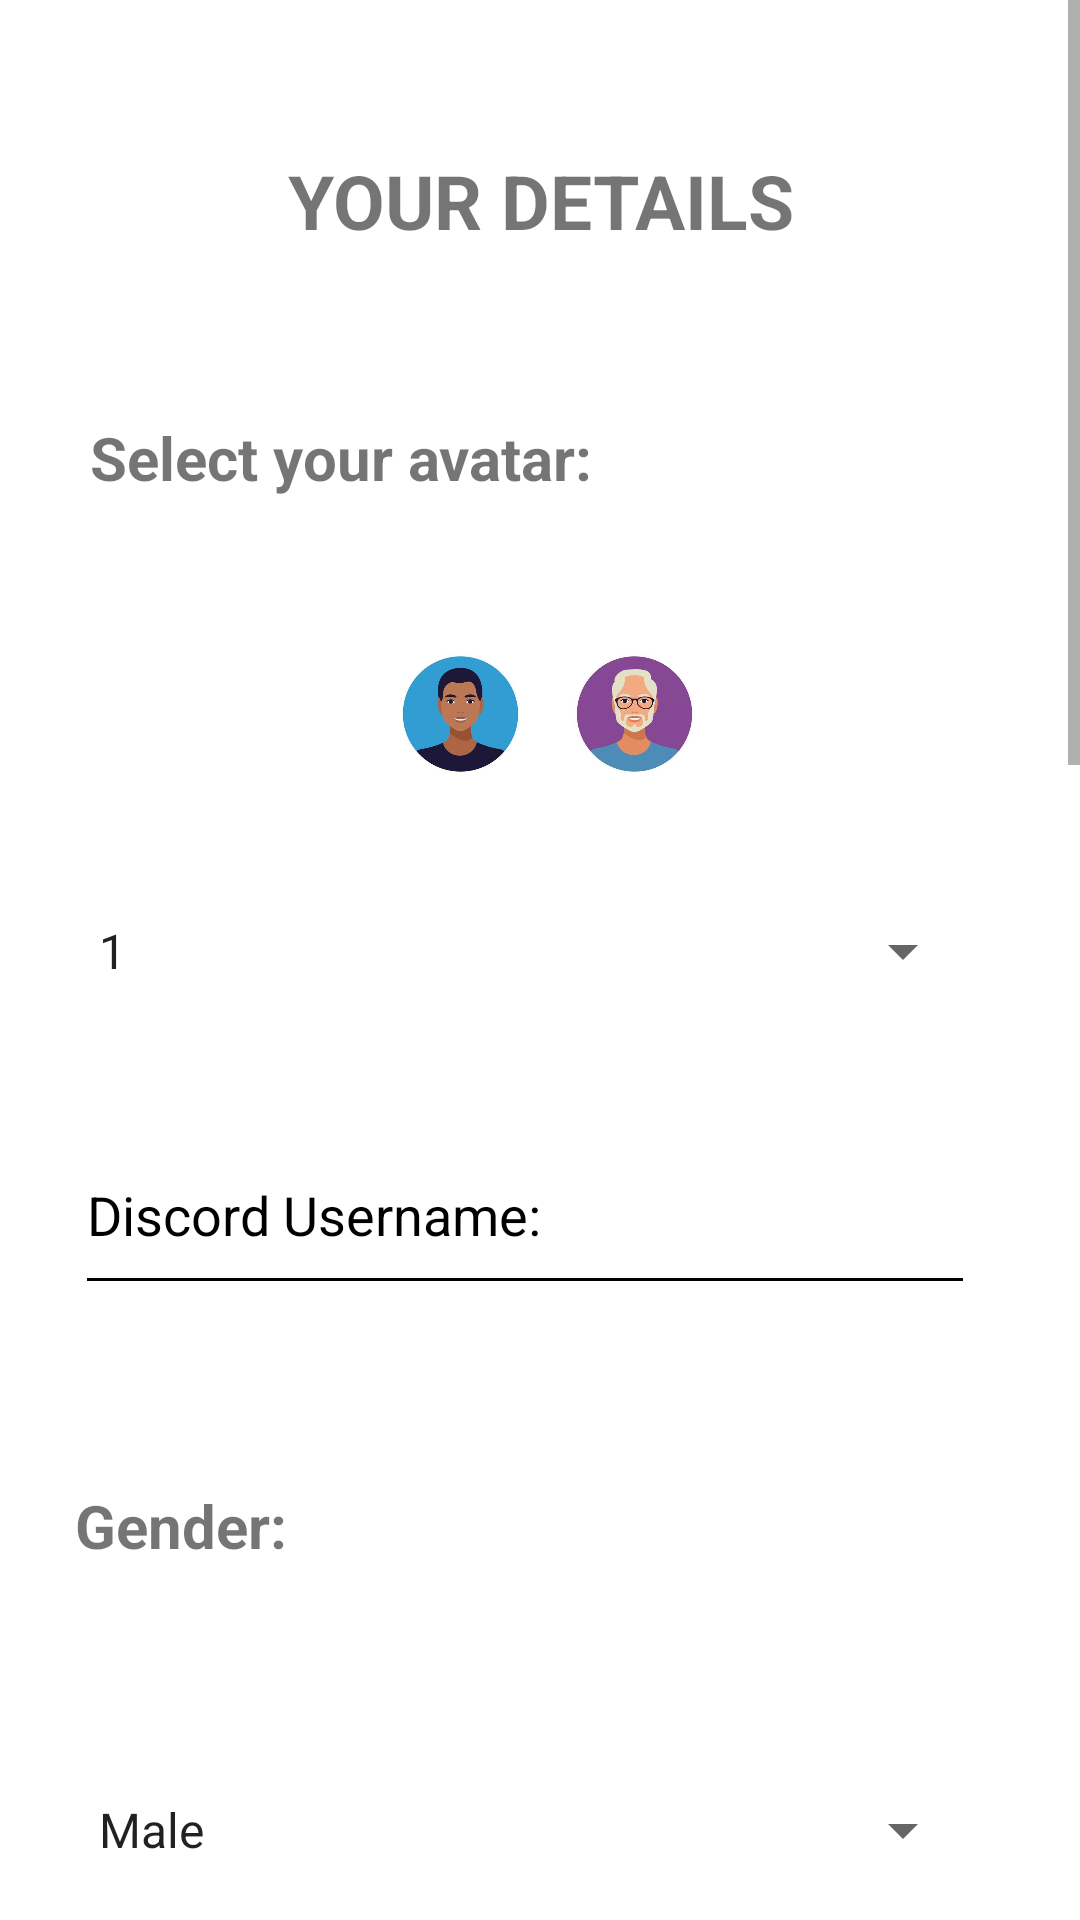

Produce the Android XML layout that renders to this screen, including the resource entries it uses.
<!-- AndroidManifest.xml: application theme Theme.TeammateFinderXO -->
<!-- res/layout/activity_users_details.xml -->
<?xml version="1.0" encoding="utf-8"?>
<ScrollView xmlns:android="http://schemas.android.com/apk/res/android"
    xmlns:app="http://schemas.android.com/apk/res-auto"
    xmlns:tools="http://schemas.android.com/tools"
    android:layout_width="match_parent"
    android:layout_height="wrap_content"
    android:fillViewport="true">

    <androidx.constraintlayout.widget.ConstraintLayout
        android:layout_width="match_parent"
        android:layout_height="wrap_content"
        tools:context=".UsersDetails">

        <Spinner
            android:id="@+id/avatarPicker"
            android:layout_width="300sp"
            android:layout_height="50sp"
            android:layout_marginTop="30sp"
            android:entries="@array/Avatars_array"
            app:layout_constraintEnd_toEndOf="@+id/avatar6"
            app:layout_constraintStart_toStartOf="@+id/avatar1"
            app:layout_constraintTop_toBottomOf="@+id/avatar3"></Spinner>

        <Spinner
            android:id="@+id/searchGender"
            android:layout_width="300sp"
            android:layout_height="50sp"
            android:layout_marginTop="40sp"
            android:entries="@array/Gender"
            app:layout_constraintEnd_toEndOf="@+id/searchGenderTextView"
            app:layout_constraintHorizontal_bias="0.0"
            app:layout_constraintStart_toStartOf="@+id/searchGenderTextView"
            app:layout_constraintTop_toBottomOf="@+id/searchGenderTextView"></Spinner>

        <Spinner
            android:id="@+id/searchContinent"
            android:layout_width="300sp"
            android:layout_height="50sp"
            android:layout_marginTop="40sp"
            android:entries="@array/Continent"
            app:layout_constraintEnd_toEndOf="@+id/searchContinentTextView"
            app:layout_constraintStart_toStartOf="@+id/searchContinentTextView"
            app:layout_constraintTop_toBottomOf="@+id/searchContinentTextView"></Spinner>

        <Spinner
            android:id="@+id/FifaRanking"
            android:layout_width="300sp"
            android:layout_height="50sp"
            android:layout_marginTop="40sp"
            android:entries="@array/FifaRankings"
            app:layout_constraintEnd_toEndOf="@+id/searchGameTextView"
            app:layout_constraintHorizontal_bias="0.0"
            app:layout_constraintStart_toStartOf="@+id/searchGameTextView"
            app:layout_constraintTop_toBottomOf="@+id/searchGameTextView"></Spinner>

        <Spinner
            android:id="@+id/PubgRanking"
            android:layout_width="300sp"
            android:layout_height="50sp"
            android:layout_marginTop="40sp"
            android:entries="@array/PUBGRankings"
            app:layout_constraintEnd_toEndOf="@+id/Question4"
            app:layout_constraintStart_toStartOf="@+id/Question4"
            app:layout_constraintTop_toBottomOf="@+id/Question4"></Spinner>

        <Spinner
            android:id="@+id/LolRanking"
            android:layout_width="300sp"
            android:layout_height="50sp"
            android:layout_marginTop="40sp"
            android:entries="@array/LOLRankings"
            app:layout_constraintEnd_toEndOf="@+id/Question5"
            app:layout_constraintHorizontal_bias="1.0"
            app:layout_constraintStart_toStartOf="@+id/Question5"
            app:layout_constraintTop_toBottomOf="@+id/Question5"></Spinner>

        <Button
            android:id="@+id/insertGamesButton"
            android:layout_width="170sp"
            android:layout_height="52sp"
            android:layout_marginTop="70sp"
            android:layout_marginBottom="50sp"
            android:backgroundTint="@color/cardview_shadow_start_color"
            android:text="@string/finished"
            app:layout_constraintBottom_toBottomOf="parent"
            app:layout_constraintEnd_toEndOf="@+id/LolRanking"
            app:layout_constraintHorizontal_bias="0.492"
            app:layout_constraintStart_toStartOf="@+id/LolRanking"
            app:layout_constraintTop_toBottomOf="@+id/LolRanking"
            app:layout_constraintVertical_bias="1.0"></Button>

        <TextView
            android:id="@+id/usersRanksHeader"
            android:layout_width="301sp"
            android:layout_height="69sp"
            android:layout_marginTop="50sp"
            android:text="@string/your_details"
            android:textAlignment="center"
            android:textAllCaps="true"
            android:textSize="25sp"
            android:textStyle="bold"
            app:layout_constraintEnd_toEndOf="parent"
            app:layout_constraintStart_toStartOf="parent"
            app:layout_constraintTop_toTopOf="parent" />

        <TextView
            android:id="@+id/searchGenderTextView"
            android:layout_width="300sp"
            android:layout_height="50sp"
            android:layout_marginTop="60sp"
            android:text="@string/gender"
            android:textSize="20sp"
            android:textStyle="bold"
            app:layout_constraintEnd_toEndOf="@+id/detailsDiscord"
            app:layout_constraintHorizontal_bias="0.495"
            app:layout_constraintStart_toStartOf="@+id/detailsDiscord"
            app:layout_constraintTop_toBottomOf="@+id/detailsDiscord" />

        <TextView
            android:id="@+id/searchContinentTextView"
            android:layout_width="300sp"
            android:layout_height="50sp"
            android:layout_marginTop="60sp"
            android:text="@string/continent"
            android:textSize="20sp"
            android:textStyle="bold"
            app:layout_constraintEnd_toEndOf="@+id/searchGender"
            app:layout_constraintHorizontal_bias="0.491"
            app:layout_constraintStart_toStartOf="@+id/searchGender"
            app:layout_constraintTop_toBottomOf="@+id/searchGender" />

        <TextView
            android:id="@+id/searchGameTextView"
            android:layout_width="300sp"
            android:layout_height="50sp"
            android:layout_marginTop="60sp"
            android:text="@string/fifa_ranking"
            android:textSize="20sp"
            android:textStyle="bold"
            app:layout_constraintEnd_toEndOf="@+id/searchContinent"
            app:layout_constraintHorizontal_bias="0.491"
            app:layout_constraintStart_toStartOf="@+id/searchContinent"
            app:layout_constraintTop_toBottomOf="@+id/searchContinent" />

        <TextView
            android:id="@+id/Question4"
            android:layout_width="300sp"
            android:layout_height="50sp"
            android:layout_marginTop="60sp"
            android:text="@string/pubg_ranking"
            android:textSize="20sp"
            android:textStyle="bold"
            app:layout_constraintEnd_toEndOf="@+id/FifaRanking"
            app:layout_constraintHorizontal_bias="0.495"
            app:layout_constraintStart_toStartOf="@+id/FifaRanking"
            app:layout_constraintTop_toBottomOf="@+id/FifaRanking" />

        <TextView
            android:id="@+id/Question5"
            android:layout_width="300sp"
            android:layout_height="50sp"
            android:layout_marginTop="60sp"
            android:text="@string/lol_ranking"
            android:textSize="20sp"
            android:textStyle="bold"
            app:layout_constraintEnd_toEndOf="@+id/PubgRanking"
            app:layout_constraintHorizontal_bias="0.495"
            app:layout_constraintStart_toStartOf="@+id/PubgRanking"
            app:layout_constraintTop_toBottomOf="@+id/PubgRanking" />

        <EditText
            android:id="@+id/detailsDiscord"
            android:layout_width="300sp"
            android:layout_height="63sp"
            android:layout_marginTop="30sp"
            android:autofillHints=""
            android:backgroundTint="@color/black"
            android:ems="10"
            android:hint="@string/discord_username"
            android:inputType="textPersonName"
            android:textColor="@color/black"
            android:textColorHint="@color/black"
            app:layout_constraintEnd_toEndOf="@+id/avatarPicker"
            app:layout_constraintHorizontal_bias="0.497"
            app:layout_constraintStart_toStartOf="@+id/avatarPicker"
            app:layout_constraintTop_toBottomOf="@+id/avatarPicker" />

        <ImageView
            android:id="@+id/avatar1"
            android:layout_width="55sp"
            android:layout_height="48sp"
            android:layout_marginStart="16sp"
            android:layout_marginTop="25sp"
            app:layout_constraintEnd_toStartOf="@+id/avatar2"
            app:layout_constraintStart_toStartOf="parent"
            app:layout_constraintTop_toBottomOf="@+id/selectAvatarTextView"
            app:srcCompat="@drawable/avatar1" />

        <ImageView
            android:id="@+id/avatar2"
            android:layout_width="55sp"
            android:layout_height="48sp"
            android:layout_marginStart="9sp"
            android:layout_marginTop="25sp"
            app:layout_constraintEnd_toStartOf="@+id/avatar3"
            app:layout_constraintStart_toEndOf="@+id/avatar1"
            app:layout_constraintTop_toBottomOf="@+id/selectAvatarTextView"
            app:srcCompat="@drawable/avatar2" />

        <ImageView
            android:id="@+id/avatar4"
            android:layout_width="55sp"
            android:layout_height="48sp"
            android:layout_marginTop="25sp"
            app:layout_constraintEnd_toStartOf="@+id/avatar5"
            app:layout_constraintStart_toEndOf="@+id/avatar3"
            app:layout_constraintTop_toBottomOf="@+id/selectAvatarTextView"
            app:srcCompat="@drawable/avatar4" />

        <ImageView
            android:id="@+id/avatar3"
            android:layout_width="55sp"
            android:layout_height="48sp"
            android:layout_marginStart="6sp"
            android:layout_marginTop="25sp"
            android:layout_marginEnd="3sp"
            app:layout_constraintEnd_toStartOf="@+id/avatar4"
            app:layout_constraintStart_toEndOf="@+id/avatar2"
            app:layout_constraintTop_toBottomOf="@+id/selectAvatarTextView"
            app:srcCompat="@drawable/avatar3" />

        <ImageView
            android:id="@+id/avatar5"
            android:layout_width="55sp"
            android:layout_height="48sp"
            android:layout_marginTop="25sp"
            app:layout_constraintEnd_toStartOf="@+id/avatar6"
            app:layout_constraintStart_toEndOf="@+id/avatar4"
            app:layout_constraintTop_toBottomOf="@+id/selectAvatarTextView"
            app:srcCompat="@drawable/avatar5" />

        <ImageView
            android:id="@+id/avatar6"
            android:layout_width="55sp"
            android:layout_height="48sp"
            android:layout_marginTop="25sp"
            android:layout_marginEnd="26sp"
            app:layout_constraintEnd_toEndOf="parent"
            app:layout_constraintStart_toEndOf="@+id/avatar5"
            app:layout_constraintTop_toBottomOf="@+id/selectAvatarTextView"
            app:srcCompat="@drawable/avatar6" />

        <TextView
            android:id="@+id/selectAvatarTextView"
            android:layout_width="300sp"
            android:layout_height="50sp"
            android:layout_marginTop="20sp"
            android:text="@string/select_your_avatar"
            android:textSize="20sp"
            android:textStyle="bold"
            app:layout_constraintEnd_toEndOf="@+id/usersRanksHeader"
            app:layout_constraintHorizontal_bias="0.497"
            app:layout_constraintStart_toStartOf="@+id/usersRanksHeader"
            app:layout_constraintTop_toBottomOf="@+id/usersRanksHeader" />


    </androidx.constraintlayout.widget.ConstraintLayout>


</ScrollView>
<!-- resources referenced by this layout -->
<resources>
  <string-array name="Avatars_array">
          <item>1</item>
          <item>2</item>
          <item>3</item>
          <item>4</item>
          <item>5</item>
          <item>6</item>
      </string-array>
  <array name="Continent">
          <item>Asia</item>
          <item>Africa</item>
          <item>North America</item>
          <item>South America</item>
          <item>Antarctica</item>
          <item>Europe</item>
          <item>Australia</item>
      </array>
  <array name="FifaRankings">
          <item>Division10</item>
          <item>Division9</item>
          <item>Division8</item>
          <item>Division7</item>
          <item>Division6</item>
          <item>Division5</item>
          <item>Division4</item>
          <item>Division3</item>
          <item>Division2</item>
          <item>Division1</item>
          <item>Elite</item>
      </array>
  <array name="Gender">
          <item>Male</item>
          <item>Female</item>
          <item>Other</item>
      </array>
  <array name="LOLRankings">
          <item>Iron</item>
          <item>Bronze</item>
          <item>Silver</item>
          <item>Gold</item>
          <item>Platinum</item>
          <item>Diamond</item>
          <item>Master</item>
          <item>Grandmaster</item>
      </array>
  <array name="PUBGRankings">
          <item>Bronze</item>
          <item>Silver</item>
          <item>Gold</item>
          <item>Platinum</item>
          <item>Diamond</item>
          <item>Master</item>
          <item>Grandmaster</item>
      </array>
  <!-- drawable avatar3: jpg bitmap (drawable, 9548 bytes) -->
  <!-- drawable avatar4: jpg bitmap (drawable, 10557 bytes) -->
  <string name="continent">Continent:</string>
  <string name="discord_username">Discord Username:</string>
  <string name="fifa_ranking">Fifa Ranking:</string>
  <string name="finished">Finished</string>
  <string name="gender">Gender:</string>
  <string name="lol_ranking">LOL Ranking:</string>
  <string name="pubg_ranking">Pubg Ranking:</string>
  <string name="select_your_avatar">Select your avatar:</string>
  <string name="your_details">Your Details</string>
  <style name="Theme.TeammateFinderXO" parent="Theme.MaterialComponents.DayNight.NoActionBar">
          
          <item name="colorPrimary">@color/purple_500</item>
          <item name="colorPrimaryVariant">@color/cardview_shadow_start_color</item>
          <item name="colorOnPrimary">@color/white</item>
          
          <item name="colorSecondary">@color/teal_200</item>
          <item name="colorSecondaryVariant">@color/teal_700</item>
          <item name="colorOnSecondary">@color/black</item>
          
          <item name="android:statusBarColor">?attr/colorPrimaryVariant</item>
          
      </style>
  <!-- not gathered from this repository: default colours our renderer supplied (Android Studio template values) -->
  <color name="purple_500">#FF6200EE</color>
  <color name="teal_200">#FF03DAC5</color>
  <color name="teal_700">#FF018786</color>
  <color name="black">#FF000000</color>
  <color name="white">#FFFFFFFF</color>
</resources>
